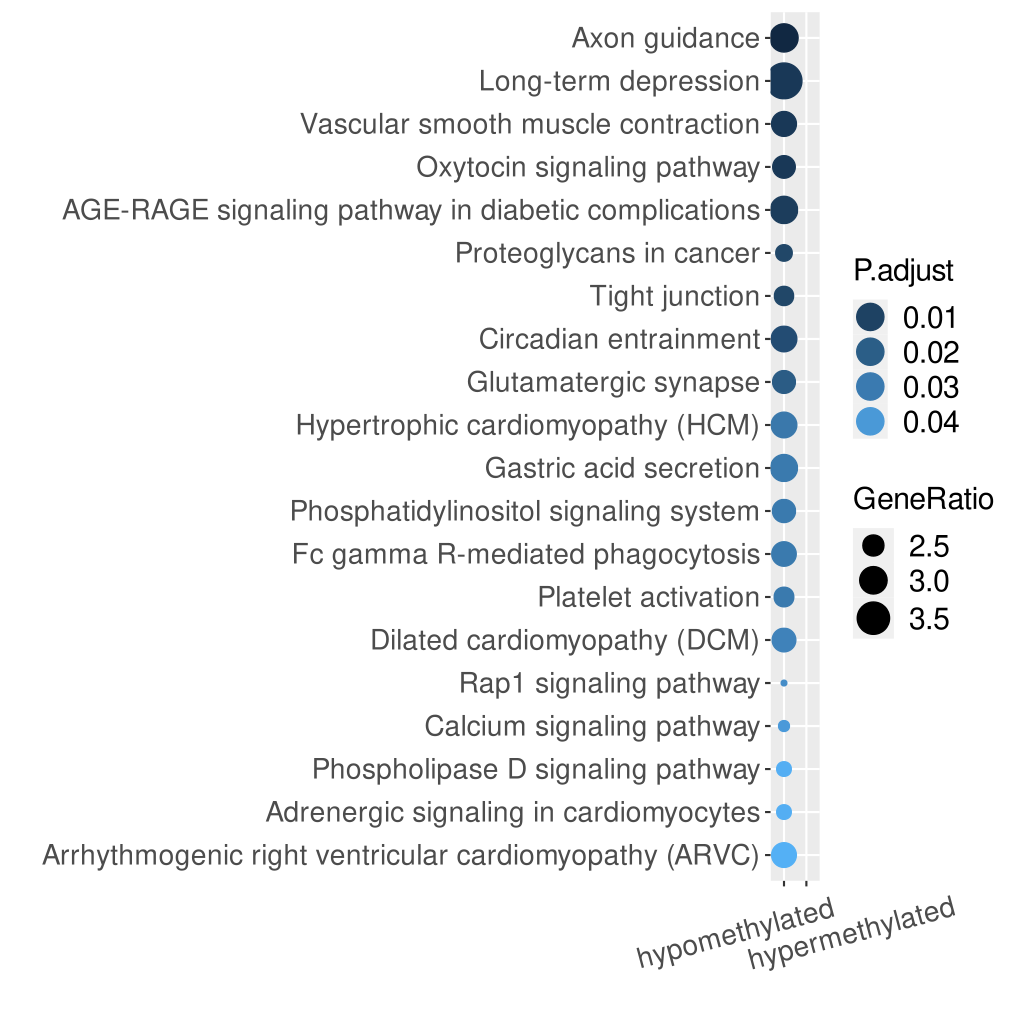

The file beside this chart, header and first rows:
Comparison	geneSet	description	link	size	overlap	expect	enrichmentRatio	pValue	FDR	overlapId	userId
hypomethylated	mmu04360	Axon guidance	http://www.kegg.jp/kegg-bin/show_pathway…	175	27	8.776	3.076	1.45603389123394E-07	4.67386879086096E-05	117600;12934;13640;13846;14083;14360;146…	Fyn;Plxnc1;Srgap1;Slit3;Prkca;Dpysl2;Ptk…
hypomethylated	mmu04730	Long-term depression	http://www.kegg.jp/kegg-bin/show_pathway…	61	12	3.059	3.923	4.00574918979491E-05	0.005905	14673;14679;14681;14683;14804;14816;1643…	Grm1;Prkca;Itpr3;Prkg1;Gnai3;Gna12;Grid2…
hypomethylated	mmu04270	Vascular smooth muscle contraction	http://www.kegg.jp/kegg-bin/show_pathway…	129	18	6.469	2.782	7.13151629379016E-05	0.005905	12289;13617;14673;14683;16438;16440;1653…	Ppp1r12a;Adcy1;Prkca;Prkch;Cacna1d;Prkcd…
hypomethylated	mmu04921	Oxytocin signaling pathway	http://www.kegg.jp/kegg-bin/show_pathway…	153	20	7.673	2.607	7.35792993686868E-05	0.005905	108097;108099;12289;12294;12299;14679;14…	Ppp1r12a;Adcy1;Cacng1;Prkca;Cacna2d3;Cac…
hypomethylated	mmu04933	AGE-RAGE signaling pathway in diabetic c…	http://www.kegg.jp/kegg-bin/show_pathway…	100	15	5.015	2.991	0.0001244	0.007987	12827;12842;13653;16452;18750;18751;1875…	Sele;Stat5a;Prkca;Prkcd;Mapk14;Prkce;Jak…
hypomethylated	mmu05205	Proteoglycans in cancer	http://www.kegg.jp/kegg-bin/show_pathway…	204	23	10.23	2.248	0.0002159	0.01137	109676;11735;12842;13869;14083;14173;164…	Erbb4;Ank3;Ppp1r12a;Frs2;Itgb3;Prkca;Ptk…
hypomethylated	mmu04530	Tight junction	http://www.kegg.jp/kegg-bin/show_pathway…	167	20	8.375	2.388	0.000248	0.01137	102098;108097;108099;12289;12394;12638;1…	Myh10;Llgl2;Cacna1d;Myh11;Runx1;Prkce;Ro…
hypomethylated	mmu04713	Circadian entrainment	http://www.kegg.jp/kegg-bin/show_pathway…	98	14	4.915	2.849	0.0003503	0.01406	12289;14679;14681;14683;14812;16438;1644…	Nos1ap;Adcy1;Prkca;Cacna1d;Itpr3;Prkg1;R…
hypomethylated	mmu04724	Glutamatergic synapse	http://www.kegg.jp/kegg-bin/show_pathway…	114	15	5.717	2.624	0.0005383	0.0192	12289;14679;14681;14683;14812;14816;1643…	Grm1;Adcy1;Prkca;Cacna1d;Itpr3;Grm4;Dlga…
hypomethylated	mmu05410	Hypertrophic cardiomyopathy (HCM)	http://www.kegg.jp/kegg-bin/show_pathway…	84	12	4.213	2.849	0.0009142	0.02935	108097;108099;12289;12294;12299;140781;1…	Itgb3;Cacng1;Cacna2d3;Cacna1d;Myh7;Ttn;P…
hypomethylated	mmu04971	Gastric acid secretion	http://www.kegg.jp/kegg-bin/show_pathway…	74	11	3.711	2.964	0.00106	0.02989	11945;12638;14679;14683;16438;16440;1653…	Adcy1;Prkca;Itpr3;Gnai3;Slc9a1;Cftr;Itpr…
hypomethylated	mmu04070	Phosphatidylinositol signaling system	http://www.kegg.jp/kegg-bin/show_pathway…	98	13	4.915	2.645	0.001153	0.02989	114663;16331;16438;16440;18718;18719;187…	Inpp4a;Inpp5d;Ppip5k2;Prkca;Synj2;Itpr3;…
hypomethylated	mmu04666	Fc gamma R-mediated phagocytosis	http://www.kegg.jp/kegg-bin/show_pathway…	87	12	4.363	2.75	0.001253	0.02989	13430;14389;16331;16886;18719;18750;1875…	Inpp5d;Prkca;Prkcd;Prkce;Bin1;Pip5k1b;Va…
hypomethylated	mmu04611	Platelet activation	http://www.kegg.jp/kegg-bin/show_pathway…	124	15	6.219	2.412	0.001304	0.02989	12842;14360;14679;14683;16416;16438;1644…	Fyn;Ppp1r12a;Adcy1;Lcp2;Itgb3;Itpr3;Mapk…
hypomethylated	mmu05414	Dilated cardiomyopathy (DCM)	http://www.kegg.jp/kegg-bin/show_pathway…	89	12	4.463	2.689	0.001532	0.03279	12289;12294;12299;140781;14683;16416;218…	Adcy1;Itgb3;Cacng1;Cacna2d3;Cacna1d;Myh7…
hypomethylated	mmu04015	Rap1 signaling pathway	http://www.kegg.jp/kegg-bin/show_pathway…	209	21	10.48	2.004	0.001802	0.03615	110351;13640;14173;14254;14679;14681;146…	Adcy1;Lcp2;Skap1;Itgb3;Prkca;Mapk14;Efna…
hypomethylated	mmu04020	Calcium signaling pathway	http://www.kegg.jp/kegg-bin/show_pathway…	184	19	9.228	2.059	0.002145	0.04051	116873;12289;12290;13617;13869;14675;146…	Erbb4;Atp2b4;Cacna1e;Grm1;Adcy1;Prkca;Ca…
hypomethylated	mmu04072	Phospholipase D signaling pathway	http://www.kegg.jp/kegg-bin/show_pathway…	147	16	7.372	2.17	0.002768	0.04676	13430;14360;14389;14673;14683;14745;1481…	Grm1;Fyn;Adcy1;Prkca;Agpat4;Grm4;Pip5k1b…
hypomethylated	mmu04261	Adrenergic signaling in cardiomyocytes	http://www.kegg.jp/kegg-bin/show_pathway…	147	16	7.372	2.17	0.002768	0.04676	12289;12294;12299;12915;140781;14679;146…	Atp2b4;Adcy1;Cacng1;Prkca;Cacna2d3;Cacna…
hypomethylated	mmu05412	Arrhythmogenic right ventricular cardiom…	http://www.kegg.jp/kegg-bin/show_pathway…	72	10	3.611	2.769	0.002972	0.0477	12289;12294;12299;12386;13511;16416;2160…	Ctnna3;Itgb3;Cacng1;Cacna2d3;Cacna1d;Dsg…
hypermethylated	mmu05412	Arrhythmogenic right ventricular cardiom…	http://www.kegg.jp/kegg-bin/show_pathway…	72	10	3.611	2.769	0.002972	0.0477	12289;12294;12299;12386;13511;16416;2160…	Ctnna3;Itgb3;Cacng1;Cacna2d3;Cacna1d;Dsg…
